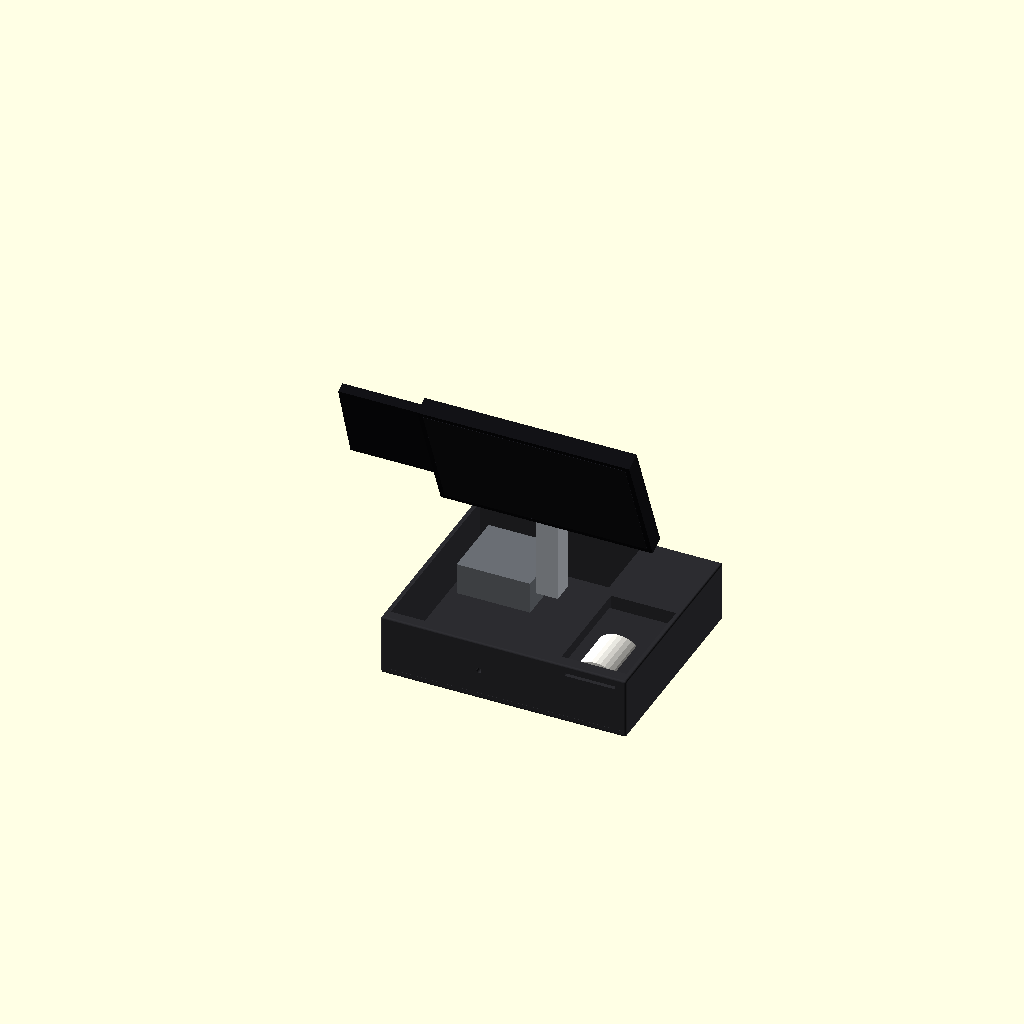
Cell 1: rendered with the file's own defaults.
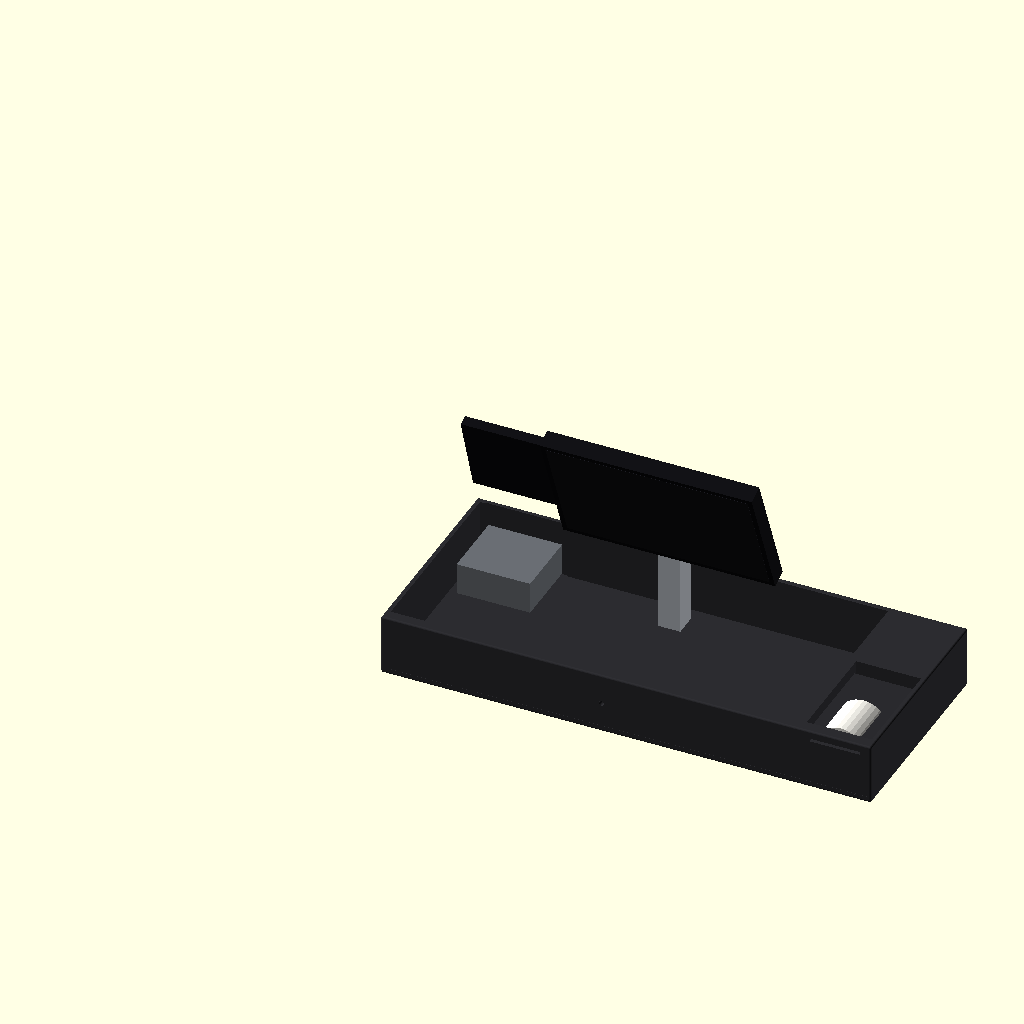
Cell 2: drawer_w = 800 (everything else at default).
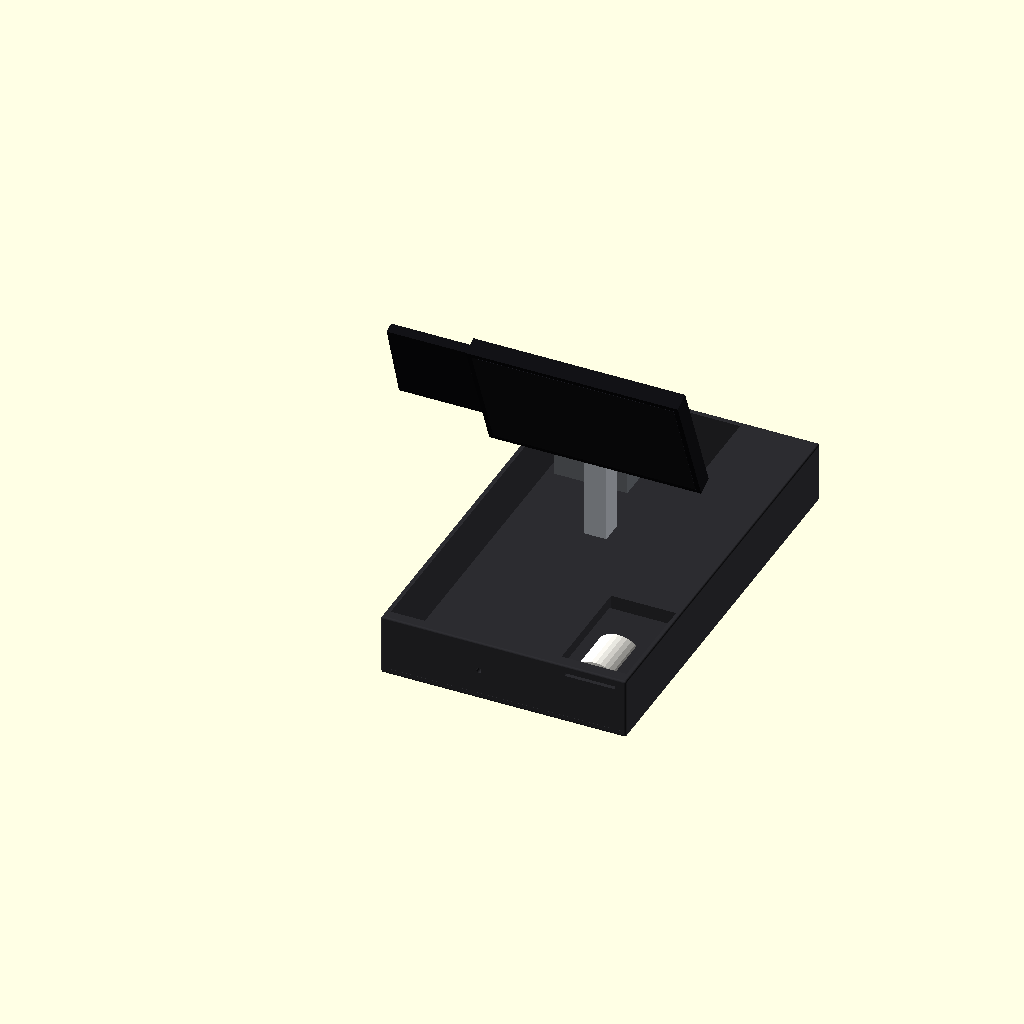
Cell 3: the same model with drawer_d = 680.
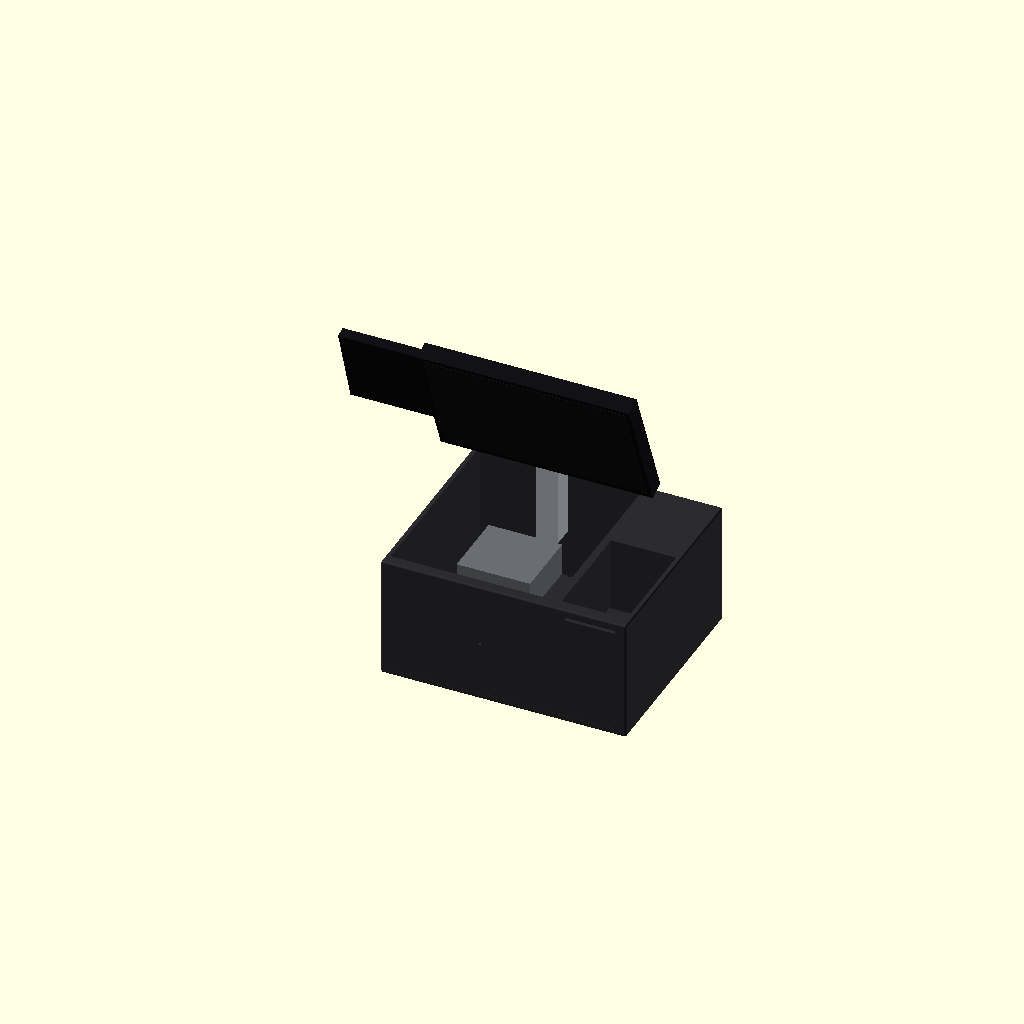
Cell 4: drawer_h = 200 (everything else at default).
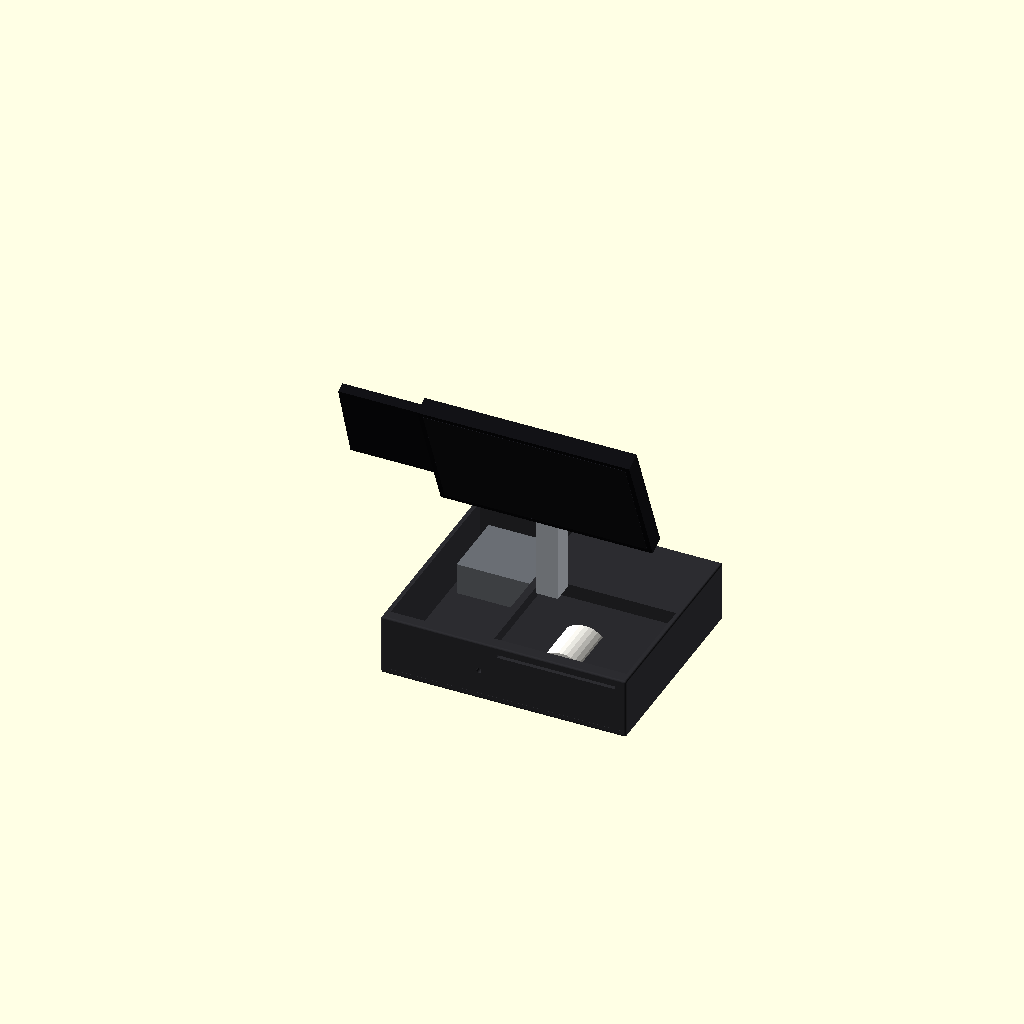
Cell 5 — printer_w set to 220, the other parameters unchanged.
All cells are drawn from one camera (rotation 55°, 0°, 25°, orthographic, colour scheme Cornfield), so only the parameter changes between them.
Source of the model, .cursor/kassa-3d/vysion-kassa.scad:
// Vysion kassa — concept CAD (mm)
// Groot scherm + lade + printer = kassierskant
// Klein scherm = klant, rug-aan-rug
// Printbed max 250×250×250 — kappen in helften
//
// Open in OpenSCAD. Modes:
//   view = "assembled" | "exploded" | "print"

view = "assembled"; // "assembled" | "exploded" | "print"
$fn = 36;

// --- gekocht ---
drawer_w = 400;
drawer_d = 340;
drawer_h = 100;
// Star alleen binnenwerk (geen plastic kast) — schatting tot je hem opmeet
printer_w = 110;
printer_d = 165;
printer_h = 72;
paper_roll = 84;

// Mini-PC (NUC-formaat) achterin het ladeblok, niet in het geldvak
pc_w = 120;
pc_d = 112;
pc_h = 52;

elo_w = 346;
elo_h = 220;
elo_t = 28;

cfd_w = 220;
cfd_h = 140;
cfd_t = 16;

vesa = 75;
neck_w = 36;
neck_d = 36;
neck_h = 168;

explode = view == "exploded" ? 55 : 0;

module rounded_box(size, r = 2) {
  w = size[0]; d = size[1]; h = size[2];
  hull() {
    for (x = [r, w - r], y = [r, d - r], z = [r, h - r])
      translate([x, y, z]) sphere(r);
  }
}

module cash_drawer() {
  bay = printer_w + 8;
  difference() {
    rounded_box([drawer_w, drawer_d, drawer_h], 3);
    // geldvak (links)
    translate([8, 18, 8])
      cube([drawer_w - bay - 16, drawer_d - 28, drawer_h]);
    // printerholte (rechts-voor)
    translate([drawer_w - bay + 4, 20, 8])
      cube([bay - 12, printer_d + 8, drawer_h]);
    // servicevak mini-PC (achterin, klep aan de klantkant)
    translate([16, drawer_d - pc_d - 20, 8])
      cube([pc_w + 16, pc_d + 12, drawer_h]);
    // slot
    translate([drawer_w / 2 - 40, -0.2, drawer_h / 2])
      rotate([-90, 0, 0]) cylinder(h = 10, r = 4);
    // bon-gleuf
    translate([drawer_w - bay + 18, -0.2, drawer_h - 18])
      cube([bay - 36, 10, 5]);
  }
  // oranje lijntje (concept)
  color("#FF6B35")
    translate([6, -0.4, 8])
      cube([drawer_w - 12, 1.2, 2]);
}

module star_printer() {
  ox = drawer_w - printer_w - 10;
  color("#2a2a2e")
    translate([ox, 22, 10])
      cube([printer_w, printer_d, printer_h]);
  color("#f3f1ea")
    translate([ox + printer_w / 2, 22 + 52, 10 + paper_roll / 2])
      rotate([90, 0, 0])
        cylinder(h = 80, r = paper_roll / 2, center = true);
}

module mini_pc() {
  color("#6a6e74")
    translate([
      24,
      drawer_d - pc_d - 14 + (view == "exploded" ? explode : 0),
      14
    ])
      cube([pc_w, pc_d, pc_h]);
}

module alu_neck() {
  color("#b8bcc4")
    translate([drawer_w / 2 - neck_w / 2, drawer_d / 2 - neck_d / 2, drawer_h])
      cube([neck_w, neck_d, neck_h]);
  // VESA-plaat kassier
  color("#9aa0a8")
    translate([drawer_w / 2 - vesa / 2, drawer_d / 2 - 8, drawer_h + neck_h - 10])
      cube([vesa, 6, vesa]);
}

module screen(w, h, t) {
  color("#111114") cube([w, t, h]);
  color("#1c1c22")
    translate([8, -0.4, 8])
      cube([w - 16, 0.6, h - 16]);
}

module cashier_screen() {
  translate([
    drawer_w / 2 - elo_w / 2,
    drawer_d / 2 - 18 - explode,
    drawer_h + neck_h - 40
  ])
    rotate([22, 0, 0])
      screen(elo_w, elo_h, elo_t);
}

module customer_screen() {
  translate([
    drawer_w / 2 - cfd_w / 2,
    drawer_d / 2 + 18 + explode,
    drawer_h + neck_h - 10
  ])
    rotate([-18, 0, 180])
      screen(cfd_w, cfd_h, cfd_t);
}

module shroud_half(w, h, t, side = -1) {
  // printkap: dunne schaal, 2 helften
  wall = 3;
  difference() {
    translate([side == -1 ? -wall : w / 2, -wall, -wall])
      cube([w / 2 + wall, t + wall * 2, h + wall * 2]);
    translate([-0.5, 0, 0]) cube([w + 1, t, h]);
  }
}

module print_parts() {
  // elk stuk ≤ 250 mm
  translate([0, 0, 0])
    difference() {
      cube([drawer_w / 2 - 2, 12, drawer_h]);
      translate([drawer_w / 4 - 6, -1, drawer_h / 2 - 6])
        cube([12, 14, 12]);
    }
  translate([drawer_w / 2 + 4, 0, 0])
    cube([drawer_w / 2 - 4, 12, drawer_h]);

  translate([0, 40, 0])
    shroud_half(elo_w, elo_h, elo_t, -1);
  translate([elo_w / 2 + 20, 40, 0])
    shroud_half(elo_w, elo_h, elo_t, 1);

  translate([0, 120, 0])
    shroud_half(cfd_w, cfd_h, cfd_t, -1);
  translate([cfd_w / 2 + 16, 120, 0])
    shroud_half(cfd_w, cfd_h, cfd_t, 1);

  translate([0, 200, 0])
    cube([neck_w / 2 + 4, neck_d + 8, neck_h]);
  translate([neck_w + 20, 200, 0])
    cube([neck_w / 2 + 4, neck_d + 8, neck_h]);

  translate([200, 200, 0])
    cube([printer_w + 8, 8, 70]); // printerklep
}

if (view == "print") {
  print_parts();
} else {
  color("#2c2c30") cash_drawer();
  star_printer();
  mini_pc();
  translate([0, 0, explode * 0.4]) alu_neck();
  cashier_screen();
  customer_screen();
}
Parameter table extracted from the source (name, type, default, range or options):
view: string, default "assembled"
drawer_w: number, default 400
drawer_d: number, default 340
drawer_h: number, default 100
printer_w: number, default 110
printer_d: number, default 165
printer_h: number, default 72
paper_roll: number, default 84
pc_w: number, default 120
pc_d: number, default 112
pc_h: number, default 52
elo_w: number, default 346
elo_h: number, default 220
elo_t: number, default 28
cfd_w: number, default 220
cfd_h: number, default 140
cfd_t: number, default 16
vesa: number, default 75
neck_w: number, default 36
neck_d: number, default 36
neck_h: number, default 168
